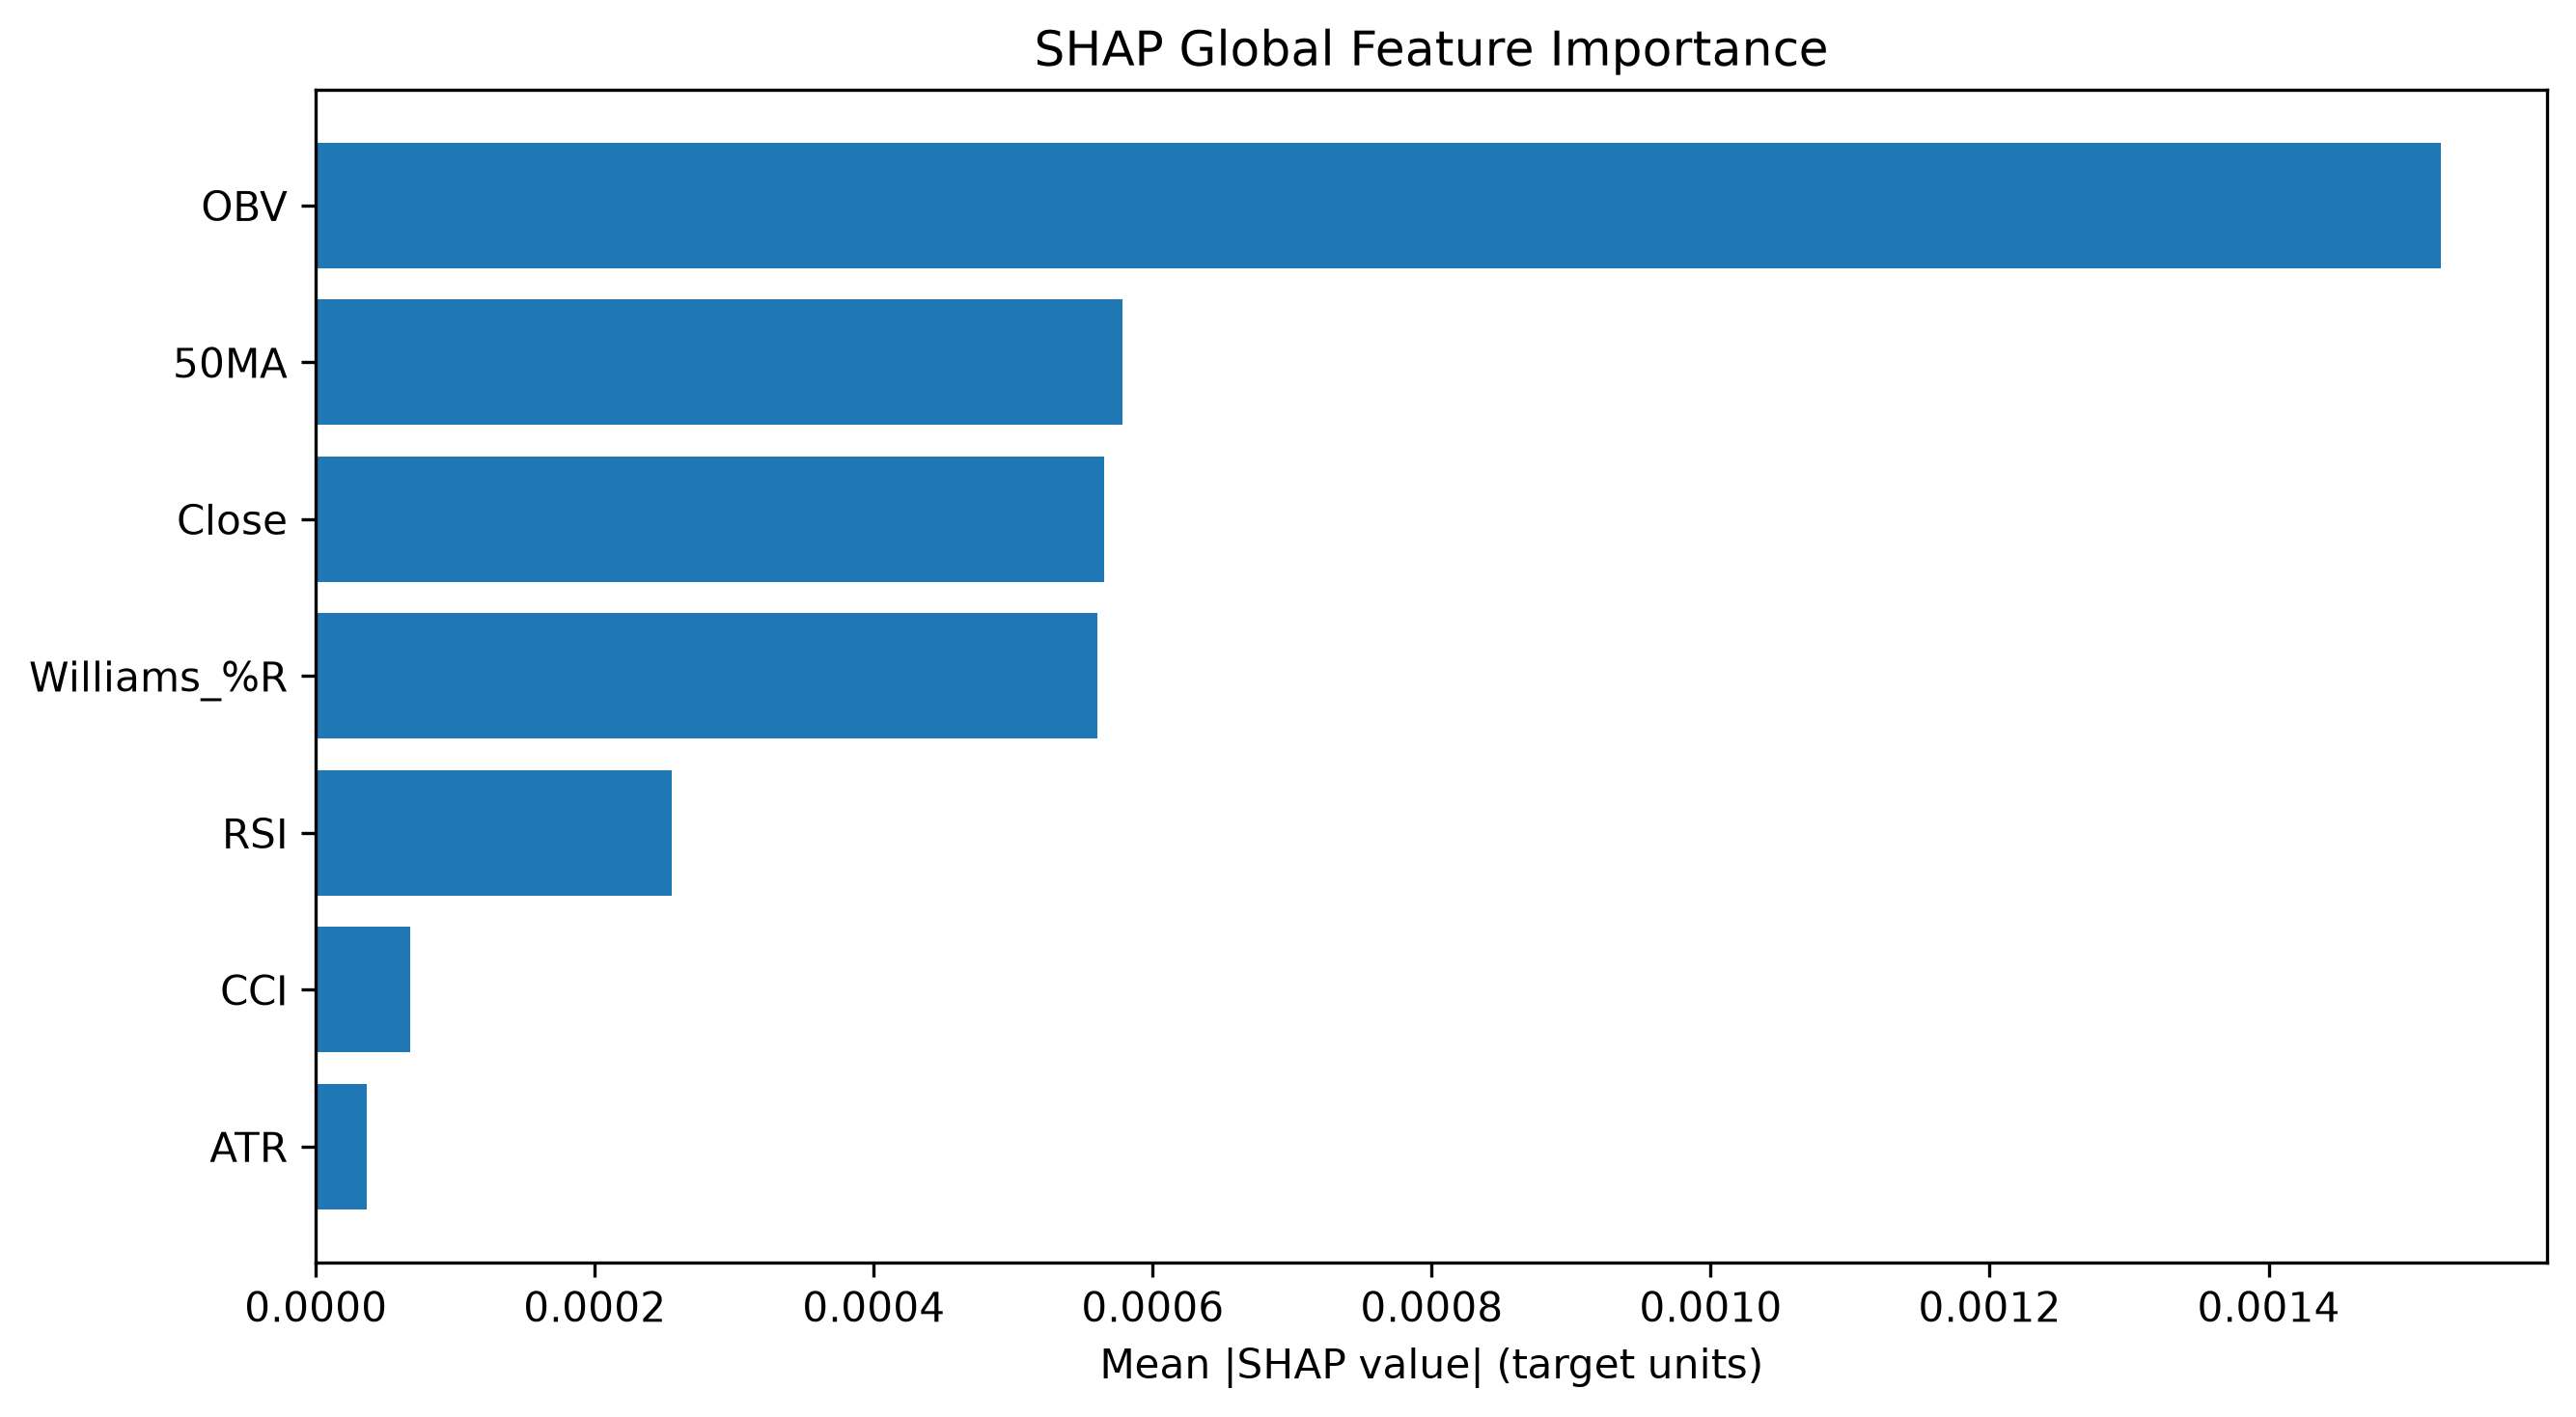

The table this chart was drawn from, first rows:
Feature, SHAP MeanAbs, SHAP Rank
OBV, 0.001523, 1
50MA, 0.000578, 2
Close, 0.0005652, 3
Williams_%R, 0.0005605, 4
RSI, 0.0002548, 5
CCI, 6.761457496522645e-05, 6
ATR, 3.633152101231057e-05, 7
